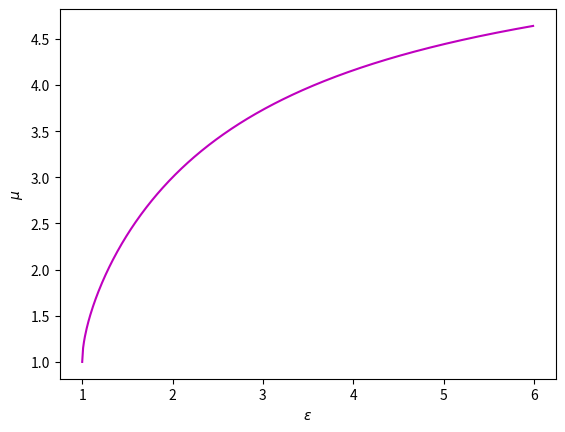

Python code for this plot:
import numpy as np
e=np.arange(1,6,0.01)
mu=(3*e-1+np.sqrt(8*e*e-8*e))/(1+e) # all the possible values of mu are equal or greater than
import matplotlib.pyplot as plt
plt.plot(e,mu,c='m')
plt.xlabel("$\epsilon$")
plt.ylabel("$\mu$")
plt.show()
